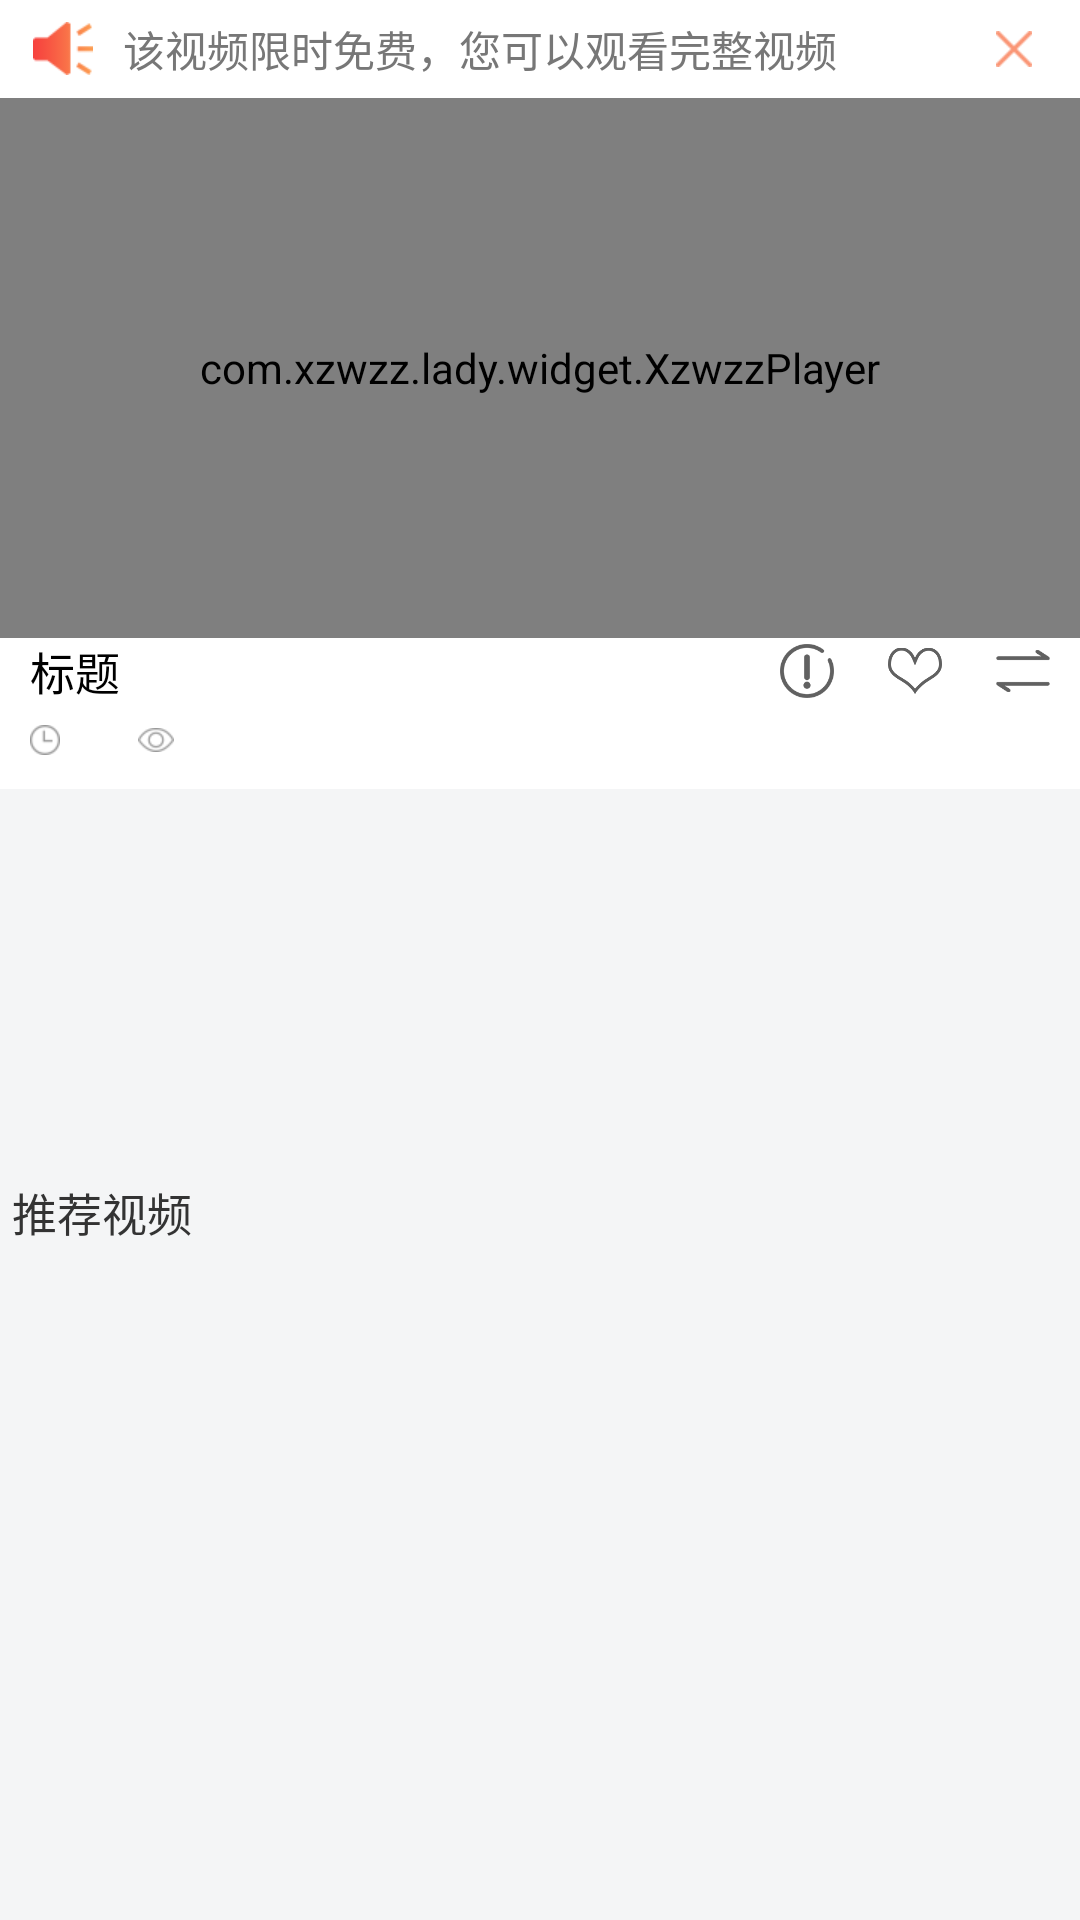

Android layout source for this screen:
<!-- AndroidManifest.xml: application theme AppTheme -->
<!-- res/layout/activity_video_detail.xml -->
<?xml version="1.0" encoding="utf-8"?>
<LinearLayout xmlns:android="http://schemas.android.com/apk/res/android"
    xmlns:app="http://schemas.android.com/apk/res-auto"
    xmlns:tools="http://schemas.android.com/tools"
    android:layout_width="match_parent"
    android:layout_height="match_parent"
    android:background="#f4f5f6"
    android:orientation="vertical"
    tools:context="com.xzwzz.lady.ui.VideoDetailActivity">

    <ScrollView
        android:layout_width="match_parent"
        android:layout_height="match_parent"
        android:scrollbars="none">

        <LinearLayout
            android:layout_width="match_parent"
            android:layout_height="wrap_content"
            android:orientation="vertical">

            <LinearLayout
                android:id="@+id/layout_tips"
                android:layout_width="match_parent"
                android:layout_height="wrap_content"
                android:background="@color/white"
                android:orientation="horizontal"
                android:padding="6dp">

                <TextView
                    android:layout_width="wrap_content"
                    android:layout_height="wrap_content"
                    android:layout_marginLeft="5dp"
                    android:drawableLeft="@mipmap/gonggao"
                    android:drawablePadding="10dp"
                    android:layout_weight="1"
                    android:text="该视频限时免费，您可以观看完整视频"
                    android:textColor="@color/text_gray1" />

                <ImageView
                    android:layout_marginLeft="10dp"
                    android:id="@+id/close"
                    android:layout_width="wrap_content"
                    android:layout_height="match_parent"
                    android:layout_marginRight="10dp"
                    android:src="@mipmap/close" />


            </LinearLayout>

            <com.xzwzz.lady.widget.XzwzzPlayer
                android:id="@+id/videoplayer"
                android:layout_width="match_parent"
                android:layout_height="180dp" />

            <LinearLayout
                android:layout_width="match_parent"
                android:layout_height="wrap_content"
                android:background="@color/white"
                android:gravity="center_vertical"
                android:orientation="horizontal"
                android:paddingLeft="10dp"
                android:paddingTop="@dimen/dp_10">

                <TextView
                    android:id="@+id/tv_diamond_title"
                    android:layout_width="match_parent"
                    android:layout_height="wrap_content"
                    android:layout_weight="1"
                    android:ellipsize="end"
                    android:lines="1"
                    android:text="标题"
                    android:textColor="#000"
                    android:textSize="15sp" />

                <ImageView
                    android:id="@+id/img_jubao"
                    android:layout_width="18dp"
                    android:layout_height="18dp"
                    android:layout_marginLeft="10dp"
                    android:src="@mipmap/jubao" />

                <ImageView
                    android:id="@+id/img_collcet"
                    android:layout_width="18dp"
                    android:layout_height="18dp"
                    android:layout_marginLeft="18dp"
                    android:src="@mipmap/collect_false" />

                <ImageView
                    android:id="@+id/img_change"
                    android:layout_width="18dp"
                    android:layout_height="18dp"
                    android:layout_marginLeft="18dp"
                    android:layout_marginRight="10dp"
                    android:src="@mipmap/qiehuan" />

            </LinearLayout>

            <LinearLayout
                android:layout_width="match_parent"
                android:layout_height="wrap_content"
                android:background="@color/white"
                android:gravity="center_vertical"
                android:orientation="horizontal"
                android:paddingBottom="8dp"
                android:paddingLeft="10dp"
                android:paddingTop="4dp">

                <TextView
                    android:id="@+id/tv_time"
                    android:layout_width="wrap_content"
                    android:layout_height="wrap_content"
                    android:layout_marginRight="10dp"
                    android:drawableLeft="@mipmap/time"
                    android:drawablePadding="6dp"
                    android:textColor="@color/text_gray3"
                    android:textSize="12sp" />

                <TextView
                    android:id="@+id/tv_watch"
                    android:layout_width="wrap_content"
                    android:layout_height="wrap_content"
                    android:layout_marginLeft="10dp"
                    android:layout_marginRight="10dp"
                    android:drawableLeft="@mipmap/view"
                    android:drawablePadding="6dp"
                    android:textColor="@color/text_gray3"
                    android:textSize="12sp" />

            </LinearLayout>

            <ImageView
                android:id="@+id/img_ad"
                android:layout_width="match_parent"
                android:layout_height="110dp"
                android:layout_marginTop="10dp"
                android:scaleType="centerCrop" />

            <TextView
                android:layout_width="match_parent"
                android:layout_height="wrap_content"
                android:paddingBottom="10dp"
                android:paddingLeft="4dp"
                android:paddingTop="10dp"
                android:text="推荐视频"
                android:textColor="@color/text_black"
                android:textSize="15sp" />

            <android.support.v7.widget.RecyclerView
                android:id="@+id/recycler"
                android:layout_width="match_parent"
                android:layout_height="match_parent" />

        </LinearLayout>


    </ScrollView>

</LinearLayout>
<!-- resources referenced by this layout -->
<resources>
  <color name="text_black">#333333</color>
  <color name="text_gray1">#777777</color>
  <color name="text_gray3">#aaaaaa</color>
  <color name="white">#fff</color>
  <!-- mipmap close: png bitmap (mipmap-xhdpi, 1208 bytes) -->
  <!-- mipmap collect_false: png bitmap (mipmap-xhdpi, 4314 bytes) -->
  <!-- mipmap gonggao: png bitmap (mipmap-xhdpi, 1603 bytes) -->
  <!-- mipmap jubao: png bitmap (mipmap-xhdpi, 3391 bytes) -->
  <!-- mipmap qiehuan: png bitmap (mipmap-xhdpi, 1656 bytes) -->
  <!-- mipmap time: png bitmap (mipmap-xhdpi, 1352 bytes) -->
  <!-- mipmap view: png bitmap (mipmap-xhdpi, 1472 bytes) -->
  <style name="AppTheme" parent="Theme.AppCompat.Light.NoActionBar">
          
          <item name="colorPrimary">@color/colorPrimary</item>
          <item name="colorPrimaryDark">@color/colorPrimaryDark</item>
          <item name="colorAccent">@color/colorAccent</item>
      </style>
  <color name="colorPrimary">#000</color>
  <color name="colorPrimaryDark">#000</color>
  <color name="colorAccent">#FF4081</color>
</resources>
